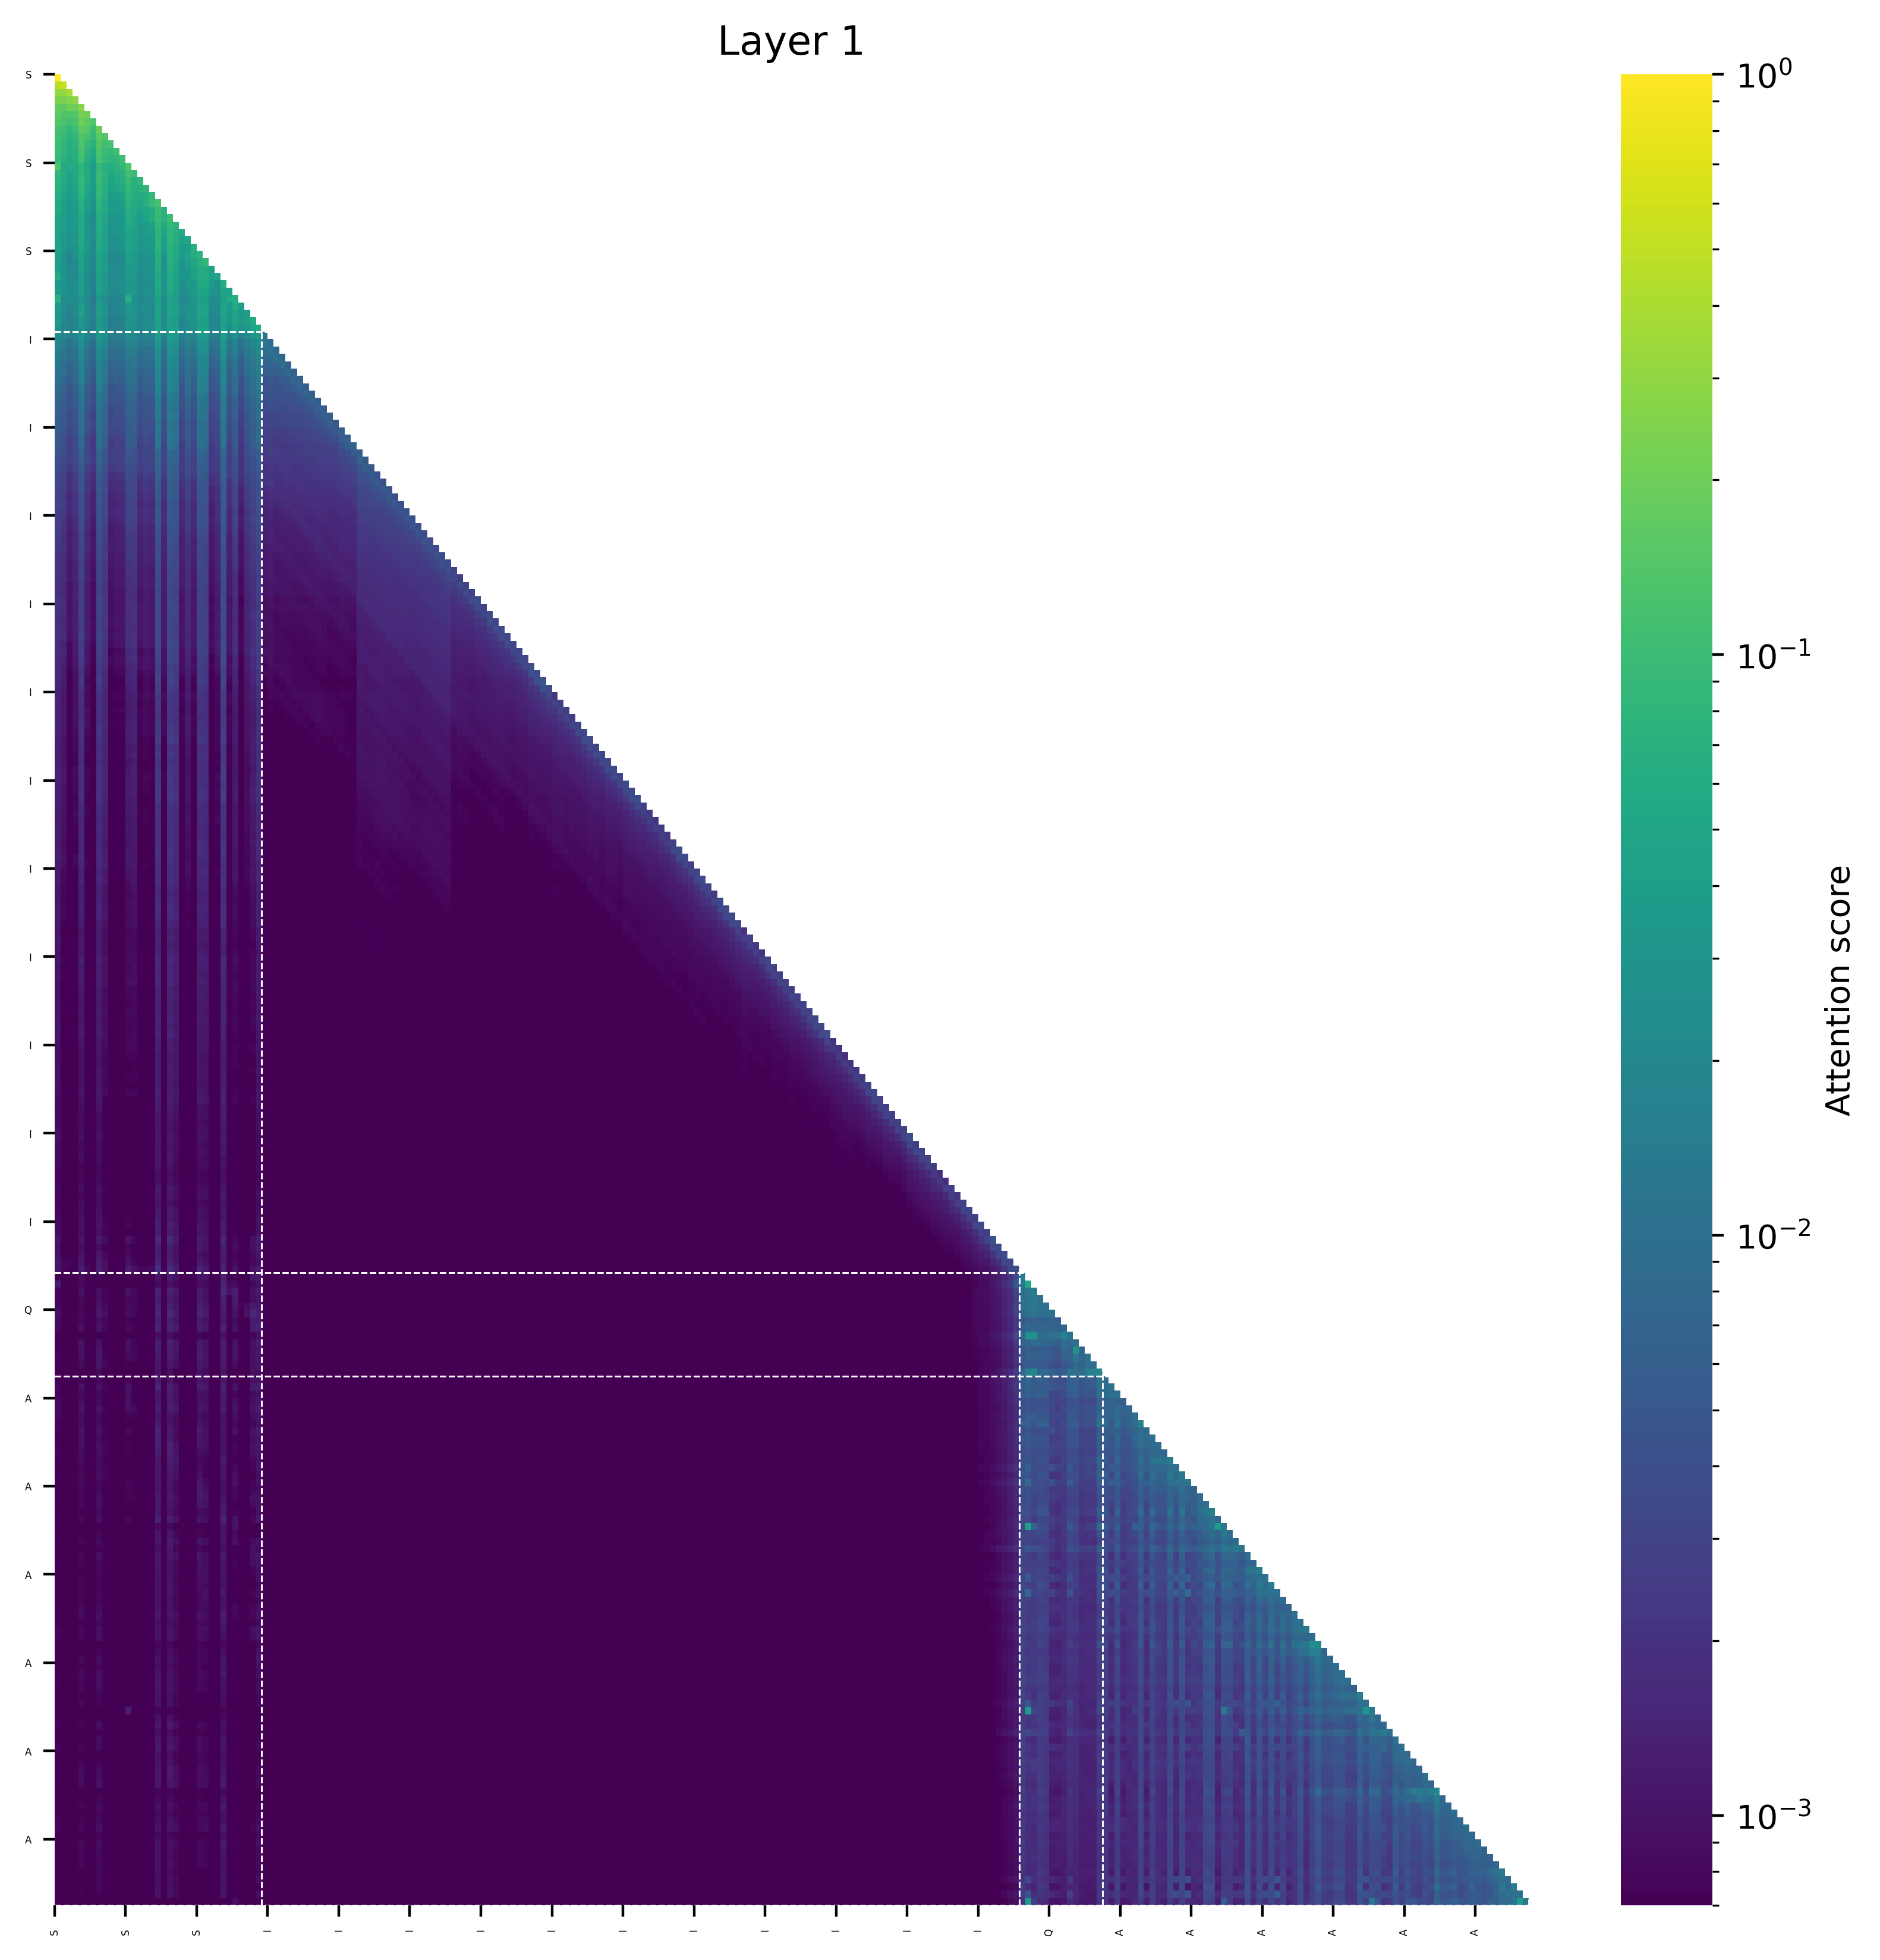

The data file committed next to this chart (first rows):
(0, 1.0), (171, 0.0), (157, 0.0), (170, 0.0), (169, 0.0), (168, 0.0), (167, 0.0), (166, 0.0), (165, 0.0), (158, 0.0)
(1, 0.5439558029174805), (0, 0.45601701736450195), (165, 0.0), (171, 0.0), (166, 0.0), (167, 0.0), (170, 0.0), (157, 0.0), (168, 0.0), (169, 0.0)
(2, 0.3822200298309326), (0, 0.3149435520172119), (1, 0.3027992248535156), (165, 0.0), (171, 0.0), (166, 0.0), (167, 0.0), (170, 0.0), (157, 0.0), (168, 0.0)
(3, 0.2827954888343811), (2, 0.2541300058364868), (0, 0.23224353790283203), (1, 0.23078632354736328), (165, 0.0), (171, 0.0), (166, 0.0), (167, 0.0), (170, 0.0), (157, 0.0)
(4, 0.27352333068847656), (2, 0.19949734210968018), (3, 0.18848031759262085), (0, 0.17278677225112915), (1, 0.16569948196411133), (165, 0.0), (171, 0.0), (166, 0.0), (167, 0.0), (170, 0.0)
(4, 0.21776294708251953), (5, 0.20263221859931946), (0, 0.16427624225616455), (3, 0.14291656017303467), (1, 0.13715696334838867), (2, 0.13526105880737305), (172, 0.0), (168, 0.0), (167, 0.0), (166, 0.0)
(4, 0.2023005485534668), (5, 0.16075947880744934), (0, 0.13821983337402344), (6, 0.13561099767684937), (1, 0.12732791900634766), (3, 0.12500762939453125), (2, 0.11078166961669922), (169, 0.0), (166, 0.0), (168, 0.0)
(7, 0.18382835388183594), (4, 0.15681028366088867), (5, 0.14800238609313965), (0, 0.11590635776519775), (6, 0.10527908802032471), (1, 0.10448455810546875), (3, 0.10289239883422852), (2, 0.08281576633453369), (169, 0.0), (166, 0.0)
(7, 0.15384936332702637), (8, 0.13796091079711914), (4, 0.13486289978027344), (5, 0.11660200357437134), (0, 0.11124515533447266), (1, 0.09451723098754883), (6, 0.09146028757095337), (3, 0.08566427230834961), (2, 0.0738447904586792), (167, 0.0)
(7, 0.14069724082946777), (4, 0.13147538900375366), (9, 0.12388035655021667), (8, 0.10658454895019531), (0, 0.10568070411682129), (5, 0.09050840139389038), (1, 0.08597683906555176), (3, 0.07577896118164062), (6, 0.07202041149139404), (2, 0.06740081310272217)
(7, 0.1280217170715332), (4, 0.12141337990760803), (10, 0.11128890514373779), (8, 0.09957408905029297), (0, 0.09891700744628906), (9, 0.09097480773925781), (1, 0.07941758632659912), (5, 0.07728040218353271), (3, 0.06926536560058594), (2, 0.06386733055114746)
(7, 0.12055468559265137), (4, 0.11179935932159424), (11, 0.10216587781906128), (0, 0.09368503093719482), (8, 0.09149909019470215), (10, 0.08633306622505188), (9, 0.07920238375663757), (1, 0.07311558723449707), (5, 0.06883513927459717), (3, 0.06464242935180664)
(0, 0.1380029320716858), (12, 0.1314380168914795), (11, 0.08589150011539459), (7, 0.08529512584209442), (4, 0.07933394610881805), (10, 0.0751747116446495), (8, 0.07027551531791687), (9, 0.06370452046394348), (2, 0.06147649139165878), (5, 0.05841267853975296)
(12, 0.1104273796081543), (13, 0.09705579280853271), (7, 0.09406852722167969), (4, 0.0846242904663086), (0, 0.08051574230194092), (11, 0.07558876276016235), (8, 0.0735177993774414), (10, 0.06678026914596558), (1, 0.06050443649291992), (5, 0.05871474742889404)
(12, 0.09645295143127441), (7, 0.09529483318328857), (4, 0.08819252252578735), (14, 0.08660826086997986), (0, 0.07368588447570801), (8, 0.07253223657608032), (13, 0.07092976570129395), (11, 0.06321263313293457), (10, 0.05684381723403931), (1, 0.056495070457458496)
(7, 0.08919322490692139), (4, 0.08356630802154541), (12, 0.08135771751403809), (15, 0.08050501346588135), (0, 0.07151639461517334), (14, 0.0700974315404892), (13, 0.06941008567810059), (8, 0.06895506381988525), (11, 0.05518537759780884), (5, 0.054730355739593506)
(7, 0.08859813213348389), (16, 0.08837452530860901), (4, 0.07948928326368332), (12, 0.07649064064025879), (0, 0.06701278686523438), (15, 0.06527471542358398), (13, 0.0651862621307373), (8, 0.06485319137573242), (14, 0.06033928692340851), (1, 0.050264716148376465)
(17, 0.11497831344604492), (16, 0.09254151582717896), (7, 0.07547879219055176), (12, 0.07410969585180283), (15, 0.06718051433563232), (4, 0.06551599502563477), (13, 0.05826377868652344), (0, 0.05720037221908569), (14, 0.054162055253982544), (8, 0.053375959396362305)
(17, 0.097991943359375), (7, 0.0726846307516098), (18, 0.07219475507736206), (12, 0.06589126586914062), (4, 0.0658186674118042), (16, 0.060712993144989014), (0, 0.058597445487976074), (8, 0.05593100190162659), (13, 0.055371999740600586), (15, 0.05312454700469971)
(19, 0.10000622272491455), (17, 0.09029126167297363), (18, 0.07235246896743774), (7, 0.06483030319213867), (12, 0.06408163905143738), (16, 0.06200283765792847), (4, 0.057164907455444336), (0, 0.05072915554046631), (13, 0.05071842670440674), (8, 0.0475616455078125)
(19, 0.08959770202636719), (17, 0.08507990837097168), (20, 0.07969260215759277), (7, 0.060610055923461914), (18, 0.05740043520927429), (4, 0.05654501914978027), (12, 0.05499774217605591), (13, 0.048487067222595215), (0, 0.0474705696105957), (8, 0.046874284744262695)
(19, 0.08024013042449951), (17, 0.07712292671203613), (20, 0.06516885757446289), (7, 0.06117063760757446), (4, 0.056806087493896484), (21, 0.05508030951023102), (12, 0.050644636154174805), (18, 0.048339515924453735), (0, 0.04741823673248291), (8, 0.04550468921661377)
(17, 0.07930564880371094), (19, 0.07910072803497314), (20, 0.06652116775512695), (7, 0.05995917320251465), (4, 0.057293474674224854), (22, 0.053050220012664795), (12, 0.047199368476867676), (0, 0.04563438892364502), (21, 0.04550228640437126), (8, 0.044390201568603516)
(17, 0.07461816072463989), (19, 0.07322490215301514), (23, 0.06466029584407806), (20, 0.057814836502075195), (7, 0.05741529166698456), (4, 0.05309643596410751), (12, 0.0470472127199173), (0, 0.045541346073150635), (13, 0.042111337184906006), (8, 0.04174736142158508)
(24, 0.07690751552581787), (19, 0.06975138187408447), (17, 0.06875300407409668), (23, 0.06748181581497192), (20, 0.056142568588256836), (7, 0.051280975341796875), (22, 0.04715549945831299), (4, 0.046123385429382324), (0, 0.042260825634002686), (12, 0.04205015301704407)
(25, 0.08354330062866211), (24, 0.07086014747619629), (19, 0.07080090045928955), (17, 0.06823015213012695), (20, 0.05289268493652344), (23, 0.05061057209968567), (7, 0.05024600028991699), (4, 0.043988943099975586), (12, 0.03984689712524414), (22, 0.03964734077453613)
(19, 0.06456893682479858), (17, 0.06320598721504211), (25, 0.06011819839477539), (24, 0.06009805202484131), (7, 0.049977853894233704), (20, 0.04898625612258911), (4, 0.04525549337267876), (26, 0.04452403634786606), (23, 0.04286487400531769), (0, 0.039032578468322754)
(0, 0.05941006541252136), (25, 0.05938839912414551), (19, 0.05688345432281494), (24, 0.05547952651977539), (17, 0.05340862274169922), (27, 0.047119081020355225), (20, 0.04660844802856445), (26, 0.04525283724069595), (23, 0.0430854856967926), (7, 0.04271090030670166)
(28, 0.06154721975326538), (19, 0.0591738224029541), (17, 0.056999921798706055), (25, 0.055956244468688965), (24, 0.054512619972229004), (20, 0.04826962947845459), (7, 0.04484701156616211), (4, 0.040560364723205566), (26, 0.036058083176612854), (0, 0.03471064567565918)
(19, 0.05558939278125763), (17, 0.05256262421607971), (24, 0.04912543296813965), (25, 0.04872393608093262), (28, 0.04741305112838745), (20, 0.04486578702926636), (29, 0.04395076632499695), (7, 0.04194607585668564), (4, 0.041236817836761475), (0, 0.03784656524658203)
(0, 0.07179204374551773), (12, 0.06775399297475815), (30, 0.06556818634271622), (29, 0.05897224321961403), (19, 0.044669896364212036), (17, 0.04334515333175659), (28, 0.04097837209701538), (24, 0.039612360298633575), (25, 0.03907632827758789), (20, 0.038417257368564606)
(30, 0.05872225761413574), (19, 0.04817330837249756), (28, 0.047460854053497314), (17, 0.046579182147979736), (24, 0.04656565189361572), (25, 0.044333577156066895), (20, 0.042099714279174805), (31, 0.03950297832489014), (7, 0.0392395555973053), (4, 0.03907066583633423)
(28, 0.05096888542175293), (19, 0.04777884483337402), (24, 0.04744458198547363), (17, 0.047269344329833984), (25, 0.04646611213684082), (30, 0.04604828357696533), (20, 0.04232227802276611), (7, 0.04067564010620117), (4, 0.03963416814804077), (32, 0.03904074430465698)
(33, 0.0577082633972168), (30, 0.050616323947906494), (32, 0.04508492350578308), (19, 0.044580698013305664), (17, 0.04420208930969238), (24, 0.042646050453186035), (28, 0.040612101554870605), (25, 0.03887009620666504), (20, 0.038497090339660645), (0, 0.036959096789360046)
(34, 0.057201534509658813), (33, 0.04701673984527588), (19, 0.04341459274291992), (17, 0.042882442474365234), (24, 0.04241371154785156), (28, 0.0423734188079834), (25, 0.04010075330734253), (20, 0.03940838575363159), (30, 0.03926539421081543), (7, 0.037358760833740234)
(19, 0.0404760017991066), (28, 0.04046383500099182), (17, 0.0399138517677784), (24, 0.03623248636722565), (25, 0.035081975162029266), (20, 0.0348498672246933), (34, 0.03373986855149269), (7, 0.033683061599731445), (4, 0.031844738870859146), (33, 0.03026594966650009)
(17, 0.03299110382795334), (28, 0.032942403107881546), (19, 0.032581038773059845), (24, 0.02835942432284355), (7, 0.028319092467427254), (20, 0.027782654389739037), (25, 0.027730638161301613), (4, 0.026694288477301598), (34, 0.024960748851299286), (8, 0.02102847956120968)
(28, 0.03013170138001442), (17, 0.029313331469893456), (19, 0.029283830896019936), (25, 0.025964073836803436), (24, 0.025564078241586685), (20, 0.024232985451817513), (7, 0.022997062653303146), (4, 0.022205468267202377), (34, 0.021464399993419647), (8, 0.01702357828617096)
(28, 0.02555978298187256), (19, 0.02444465458393097), (17, 0.024283336475491524), (25, 0.021095754578709602), (24, 0.020852599292993546), (7, 0.020851369947195053), (4, 0.020627403631806374), (20, 0.020587971433997154), (34, 0.018894203007221222), (8, 0.01509907841682434)
(17, 0.023651111871004105), (19, 0.02327464520931244), (28, 0.023030802607536316), (24, 0.019515683874487877), (25, 0.019040757790207863), (20, 0.01890147291123867), (7, 0.018298238515853882), (4, 0.017062915489077568), (34, 0.01619362272322178), (8, 0.013314755633473396)
(28, 0.020774655044078827), (19, 0.020100783556699753), (17, 0.020083485171198845), (24, 0.017737137153744698), (25, 0.017484009265899658), (7, 0.017466414719820023), (4, 0.017237652093172073), (20, 0.016635745763778687), (34, 0.015768051147460938), (8, 0.012339343316853046)
(17, 0.021062683314085007), (28, 0.020943595096468925), (19, 0.020863214507699013), (7, 0.017423614859580994), (24, 0.017371978610754013), (20, 0.01676650531589985), (4, 0.01639176532626152), (25, 0.016182133927941322), (34, 0.013780719600617886), (8, 0.011824222281575203)
(28, 0.019753051921725273), (19, 0.019641321152448654), (17, 0.01949918270111084), (24, 0.01640535145998001), (20, 0.015887975692749023), (25, 0.01558416336774826), (7, 0.014608209952712059), (34, 0.013790881261229515), (4, 0.01368866115808487), (33, 0.010008588433265686)
(28, 0.017472995445132256), (19, 0.016364717856049538), (17, 0.016167588531970978), (24, 0.014151598326861858), (20, 0.01354523841291666), (25, 0.013129807077348232), (7, 0.012883977964520454), (34, 0.012510224245488644), (4, 0.012254351750016212), (8, 0.009041034616529942)
(19, 0.014329987578094006), (28, 0.014251585118472576), (17, 0.014026657678186893), (24, 0.01224182453006506), (20, 0.011661007069051266), (25, 0.011498553678393364), (7, 0.011342302896082401), (4, 0.011004219762980938), (34, 0.010354017838835716), (8, 0.008170324377715588)
(28, 0.01375872828066349), (17, 0.01335989497601986), (19, 0.01318929623812437), (7, 0.011361764743924141), (24, 0.01133494172245264), (20, 0.01070395763963461), (25, 0.010690818540751934), (4, 0.010534712113440037), (34, 0.009515291079878807), (8, 0.007627394050359726)
(19, 0.014584294520318508), (17, 0.014500163495540619), (28, 0.014488259330391884), (24, 0.012073060497641563), (20, 0.011638987809419632), (7, 0.010946206748485565), (25, 0.01078356895595789), (4, 0.010218929499387741), (34, 0.009519180282950401), (8, 0.007420943584293127)
(28, 0.012219118885695934), (17, 0.01160933542996645), (19, 0.011603761464357376), (7, 0.009893584065139294), (24, 0.009893488138914108), (4, 0.009639631025493145), (20, 0.009412691928446293), (25, 0.009177753701806068), (34, 0.008694195188581944), (8, 0.00714065320789814)
(19, 0.012901192530989647), (17, 0.012873629108071327), (28, 0.012299624271690845), (24, 0.010938631370663643), (20, 0.01015407219529152), (25, 0.009665772318840027), (7, 0.009535828605294228), (4, 0.008979951962828636), (34, 0.008207671344280243), (8, 0.006680701859295368)
(28, 0.012091265060007572), (19, 0.011901604011654854), (17, 0.011895397678017616), (24, 0.010063485242426395), (7, 0.009436456486582756), (20, 0.00940198078751564), (25, 0.009084668010473251), (34, 0.008898084051907063), (4, 0.008636725135147572), (48, 0.006369043607264757)
(28, 0.011395473964512348), (19, 0.011373927816748619), (17, 0.011327535845339298), (24, 0.009577946737408638), (20, 0.009098540991544724), (7, 0.008781027048826218), (25, 0.008190142922103405), (4, 0.008027603849768639), (34, 0.007787901908159256), (50, 0.0065642767585814)
(28, 0.008451392874121666), (17, 0.007786603178828955), (19, 0.007742269895970821), (24, 0.00701381079852581), (20, 0.00680443923920393), (7, 0.006789425853639841), (25, 0.006239886395633221), (34, 0.006008869502693415), (4, 0.005942599382251501), (51, 0.0056393761187791824)
(28, 0.0076491376385092735), (17, 0.007274330593645573), (19, 0.007251870818436146), (51, 0.00675545260310173), (20, 0.00647957855835557), (7, 0.006416684482246637), (24, 0.006300177425146103), (4, 0.005802308674901724), (25, 0.005694405175745487), (34, 0.005620380397886038)
(28, 0.007276552263647318), (19, 0.006609465926885605), (17, 0.006501777097582817), (52, 0.006090118084102869), (7, 0.006015178747475147), (20, 0.005972226150333881), (24, 0.005944893229752779), (25, 0.005539431236684322), (4, 0.0052795084193348885), (34, 0.0052085090428590775)
(28, 0.006544247269630432), (17, 0.006201464217156172), (19, 0.006160479970276356), (53, 0.0056854113936424255), (20, 0.005524794105440378), (24, 0.0054051936604082584), (7, 0.005374072585254908), (25, 0.00495955953374505), (34, 0.004833684302866459), (4, 0.004720047581940889)
(28, 0.005876895971596241), (19, 0.005582519341260195), (17, 0.005493396893143654), (54, 0.005432761274278164), (20, 0.005065219942480326), (24, 0.005045978352427483), (7, 0.004944083280861378), (25, 0.004664348438382149), (4, 0.004524510353803635), (34, 0.004449001979082823)
(28, 0.005976306740194559), (17, 0.005627030972391367), (19, 0.005572712514549494), (55, 0.005319548770785332), (7, 0.005198677536100149), (20, 0.005021511577069759), (24, 0.004713816102594137), (4, 0.00461268424987793), (25, 0.004321638960391283), (34, 0.0042432695627212524)
(28, 0.005767243914306164), (19, 0.00541258230805397), (17, 0.005350121296942234), (56, 0.005113484337925911), (20, 0.004839073866605759), (24, 0.004795700777322054), (7, 0.004579518456012011), (25, 0.004561001434922218), (34, 0.004119237884879112), (57, 0.004087475594133139)
(28, 0.005546847824007273), (57, 0.0050129275768995285), (19, 0.004949082620441914), (17, 0.004927755333483219), (7, 0.004486095625907183), (20, 0.0044088708236813545), (24, 0.004387720488011837), (4, 0.0041882251389324665), (25, 0.00407184474170208), (34, 0.004020528867840767)
(28, 0.005225309170782566), (17, 0.005160730332136154), (19, 0.005156050901859999), (58, 0.0048656584694981575), (20, 0.0045006852596998215), (7, 0.004414328373968601), (24, 0.00426709558814764), (4, 0.004006945062428713), (59, 0.003993349615484476), (25, 0.003937487490475178)
(28, 0.005433053709566593), (19, 0.004956303164362907), (17, 0.004955394193530083), (59, 0.004761905409395695), (24, 0.00447639636695385), (7, 0.004421438556164503), (20, 0.004316079895943403), (60, 0.0042015197686851025), (25, 0.004152204841375351), (34, 0.004050860181450844)
... 188 more rows
